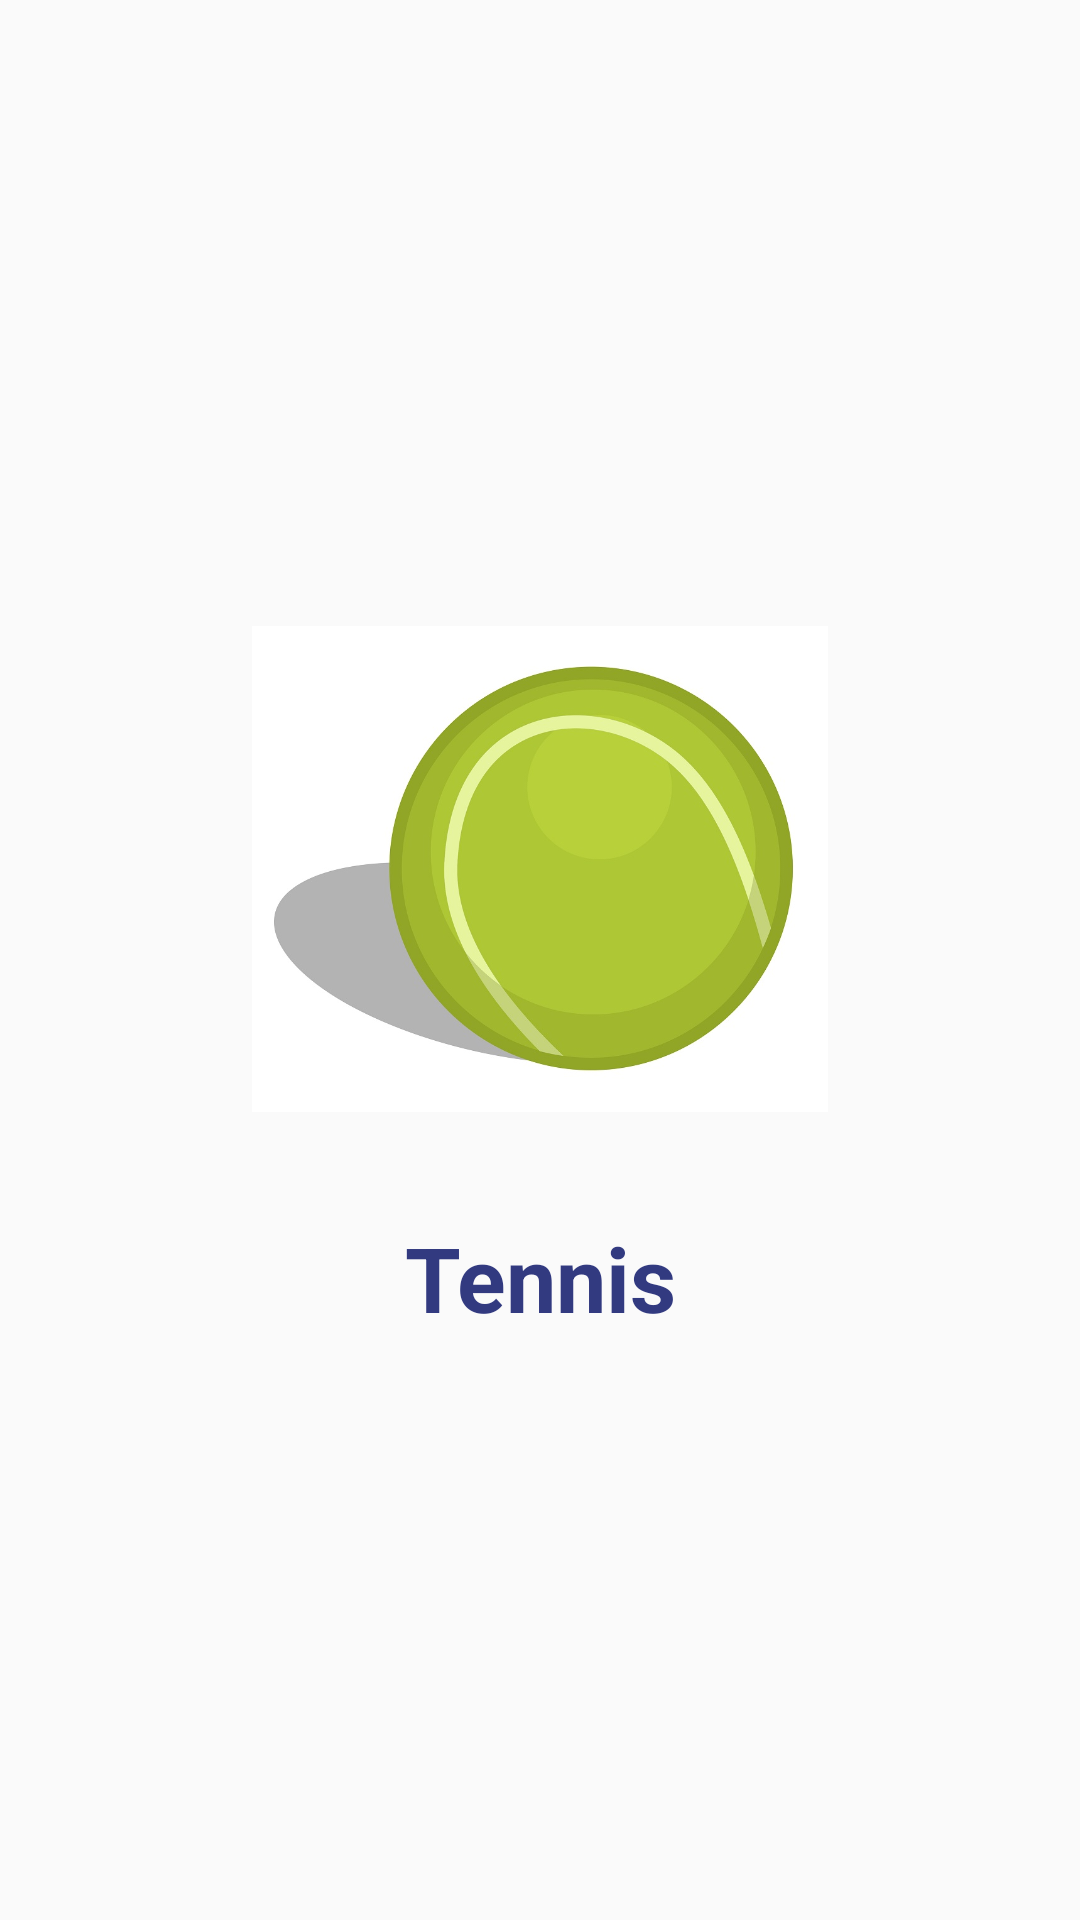

Reconstruct the res/layout file that produces this screen, plus the resources it refers to.
<!-- AndroidManifest.xml: application theme AppTheme -->
<!-- res/layout/activity_seccion_tennis.xml -->
<?xml version="1.0" encoding="utf-8"?>
<androidx.constraintlayout.widget.ConstraintLayout
    xmlns:android="http://schemas.android.com/apk/res/android"
    xmlns:app="http://schemas.android.com/apk/res-auto"
    xmlns:tools="http://schemas.android.com/tools"
    android:layout_width="match_parent"
    android:layout_height="match_parent"
    tools:context=".SeccionTennis">

    <LinearLayout
        android:layout_width="match_parent"
        android:layout_height="match_parent"
        android:gravity="center"
        android:orientation="vertical">


        <ImageView
            android:id="@+id/imageView"
            android:layout_width="@android:dimen/thumbnail_width"
            android:layout_height="@android:dimen/thumbnail_width"
            android:layout_gravity="center"
            android:src="@drawable/icn_tennis"/>

        <TextView
            android:layout_marginTop="20dp"
            android:layout_width="match_parent"
            android:layout_height="wrap_content"
            android:textSize="30dp"
            android:gravity="center"
            android:textColor="@color/color_sports_azul_rey"
            android:textStyle="bold"
            android:text="Tennis"/>

    </LinearLayout>
</androidx.constraintlayout.widget.ConstraintLayout>
<!-- resources referenced by this layout -->
<resources>
  <color name="color_sports_azul_rey">#323A80</color>
  <!-- drawable icn_tennis: jpg bitmap (drawable, 70562 bytes) -->
  <style name="AppTheme" parent="Theme.AppCompat.Light.NoActionBar">
  
      </style>
</resources>
